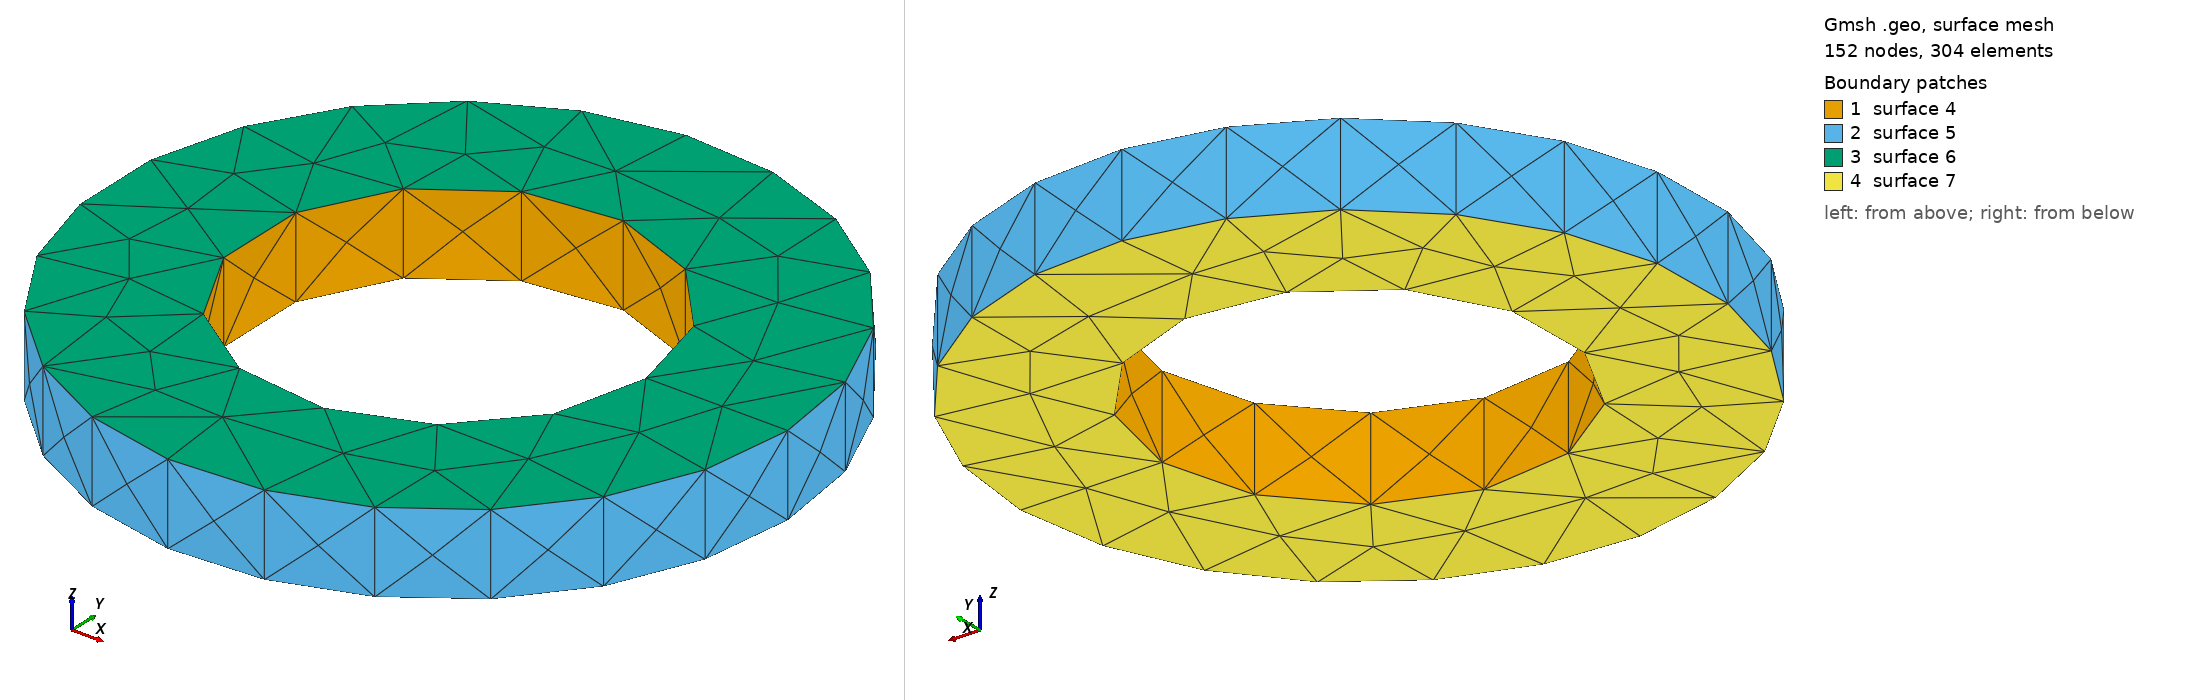

Gmsh geometry script, surface-meshed: 152 nodes, 304 surface elements. Boundary patches (legend numbers): 1 surface 4, 2 surface 5, 3 surface 6, 4 surface 7. Left view from above one corner, right view from below the opposite corner. The script declares no physical surfaces, so the legend lists its geometric surfaces. The drawing asked Gmsh for element sizes between 1% and 20% of the model's largest extent; the script's own settings can give other sizes.

=== geometry.geo (drawn) ===
// NeuroFlux AFPM parametric geometry for Gmsh handoff.
SetFactory("OpenCASCADE");
r_in = 0.04795875;
r_out = 0.08268750;
stator_thickness = 0.01984500;
magnet_thickness = 0.00400000;
air_gap = 0.00250000;
pole_count = 20;
slot_count = 60;
Cylinder(1) = {0, 0, -stator_thickness/2, 0, 0, stator_thickness, r_out};
Cylinder(2) = {0, 0, -stator_thickness/2, 0, 0, stator_thickness, r_in};
BooleanDifference{ Volume{1}; Delete; }{ Volume{2}; Delete; }
Physical Volume("stator_active_region") = {1};
Mesh.CharacteristicLengthMin = 0.00125000;
Mesh.CharacteristicLengthMax = 0.00694575;
